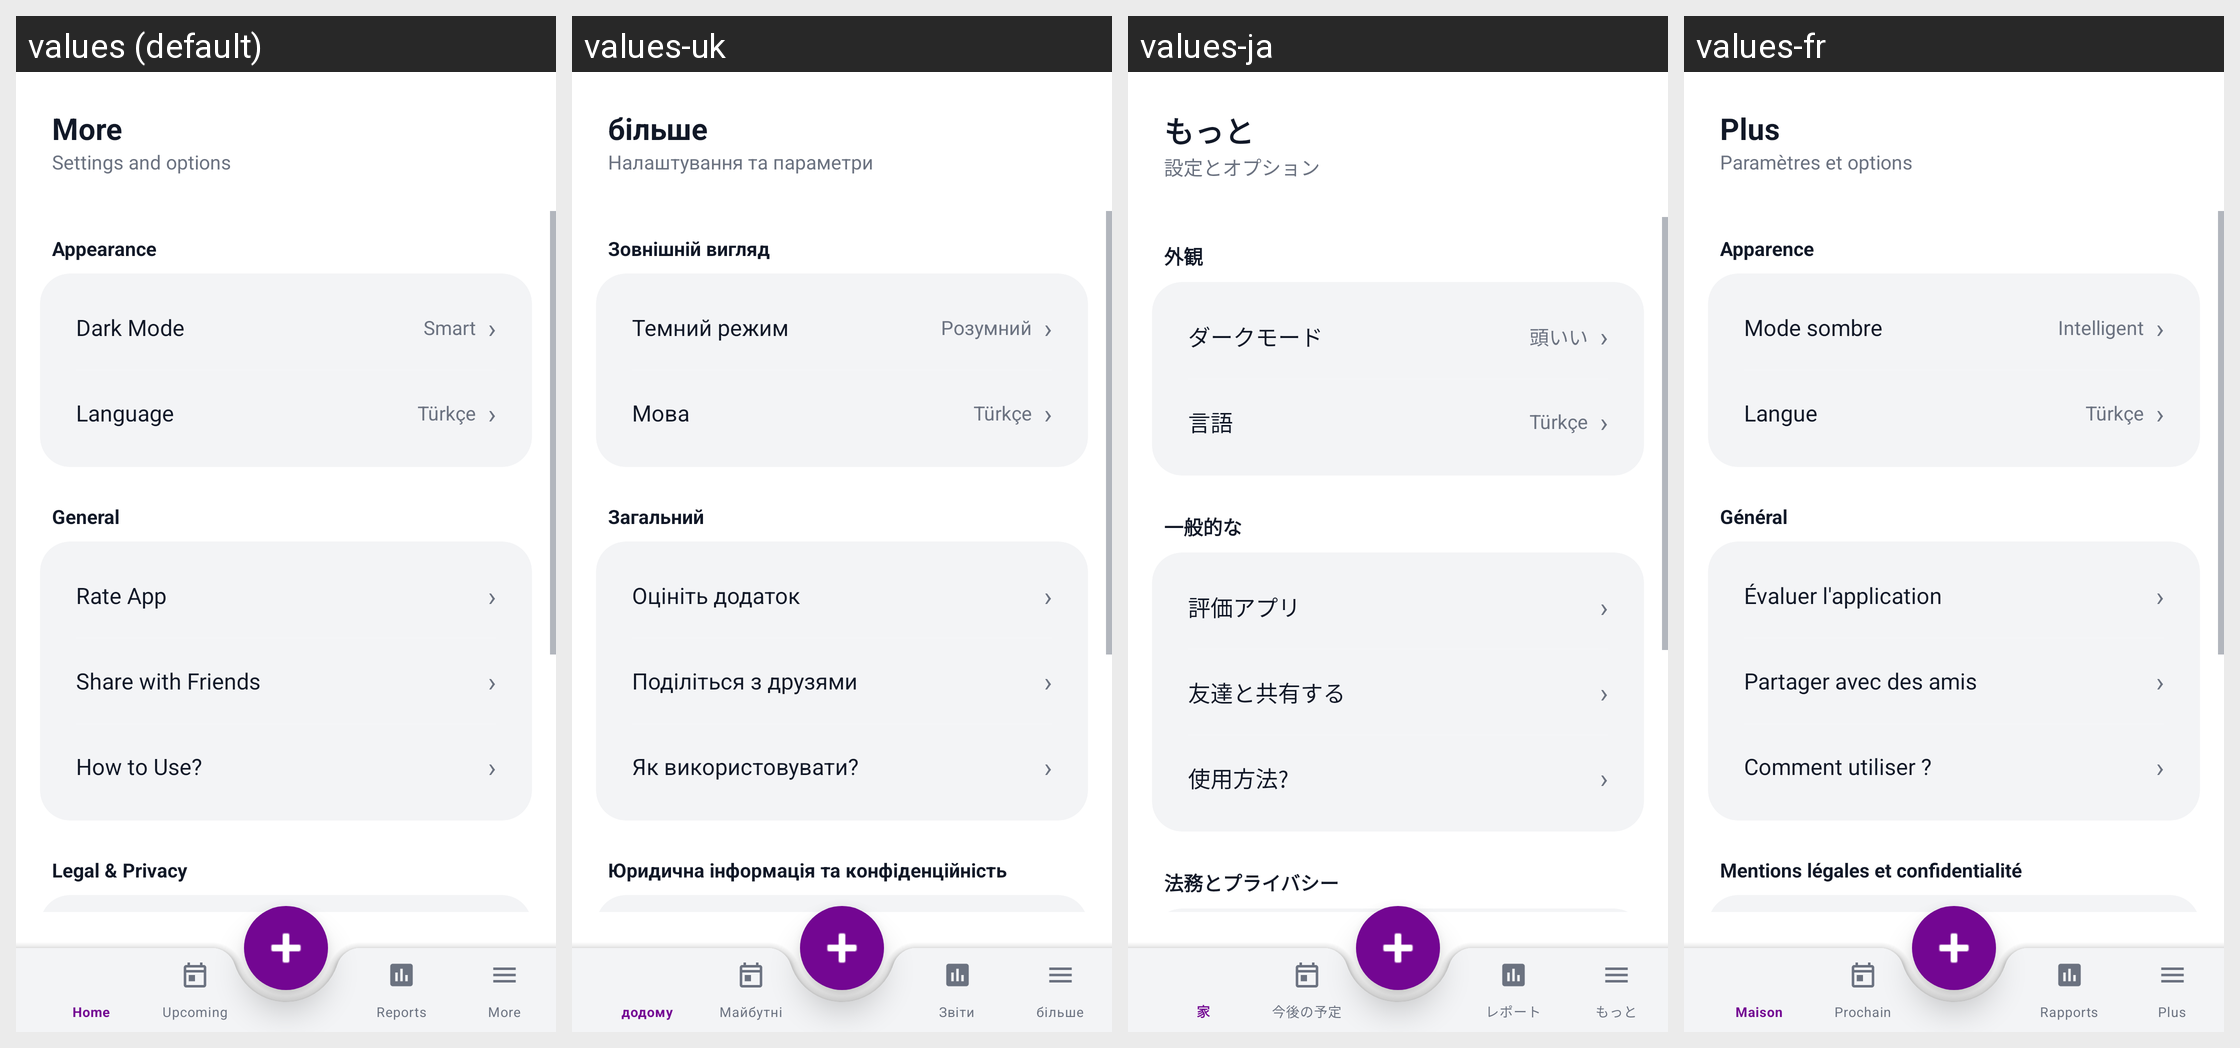

Translations of the strings shown on this Android screen, per locale in the grid:
Android screen res/layout/activity_more.xml rendered under 4 locales, left to right: values (default), values-uk, values-ja, values-fr. Device: Nexus 5 (rendered at 1080×1920; each locale shown at half size, 540×960, under a caption strip naming it); theme Theme.Aboneliklerim.NoActionBar.
Other locales in the repository, not shown: values-ar, values-az, values-cs, values-da, values-de, values-es, values-fi, values-it, values-ko, values-nl, values-no, values-pl, values-pt, values-pt-rBR, values-sv, values-th, values-tr, values-zh-rCN.
Strings drawn on this screen, with the default value and each locale's value (text and hints the layout hard-codes, and strings that could not be matched under every locale, appear in the picture but are not listed):

more
  values: More
  values-uk: більше
  values-ja: もっと
  values-fr: Plus

settings_options
  values: Settings and options
  values-uk: Налаштування та параметри
  values-ja: 設定とオプション
  values-fr: Paramètres et options

appearance
  values: Appearance
  values-uk: Зовнішній вигляд
  values-ja: 外観
  values-fr: Apparence

dark_mode
  values: Dark Mode
  values-uk: Темний режим
  values-ja: ダークモード
  values-fr: Mode sombre

theme_smart
  values: Smart
  values-uk: Розумний
  values-ja: 頭いい
  values-fr: Intelligent

language
  values: Language
  values-uk: Мова
  values-ja: 言語
  values-fr: Langue

general
  values: General
  values-uk: Загальний
  values-ja: 一般的な
  values-fr: Général

rate_app
  values: Rate App
  values-uk: Оцініть додаток
  values-ja: 評価アプリ
  values-fr: Évaluer l'application

share_app
  values: Share with Friends
  values-uk: Поділіться з друзями
  values-ja: 友達と共有する
  values-fr: Partager avec des amis

how_to_use
  values: How to Use?
  values-uk: Як використовувати?
  values-ja: 使用方法?
  values-fr: Comment utiliser ?

legal_and_privacy
  values: Legal & Privacy
  values-uk: Юридична інформація та конфіденційність
  values-ja: 法務とプライバシー
  values-fr: Mentions légales et confidentialité
